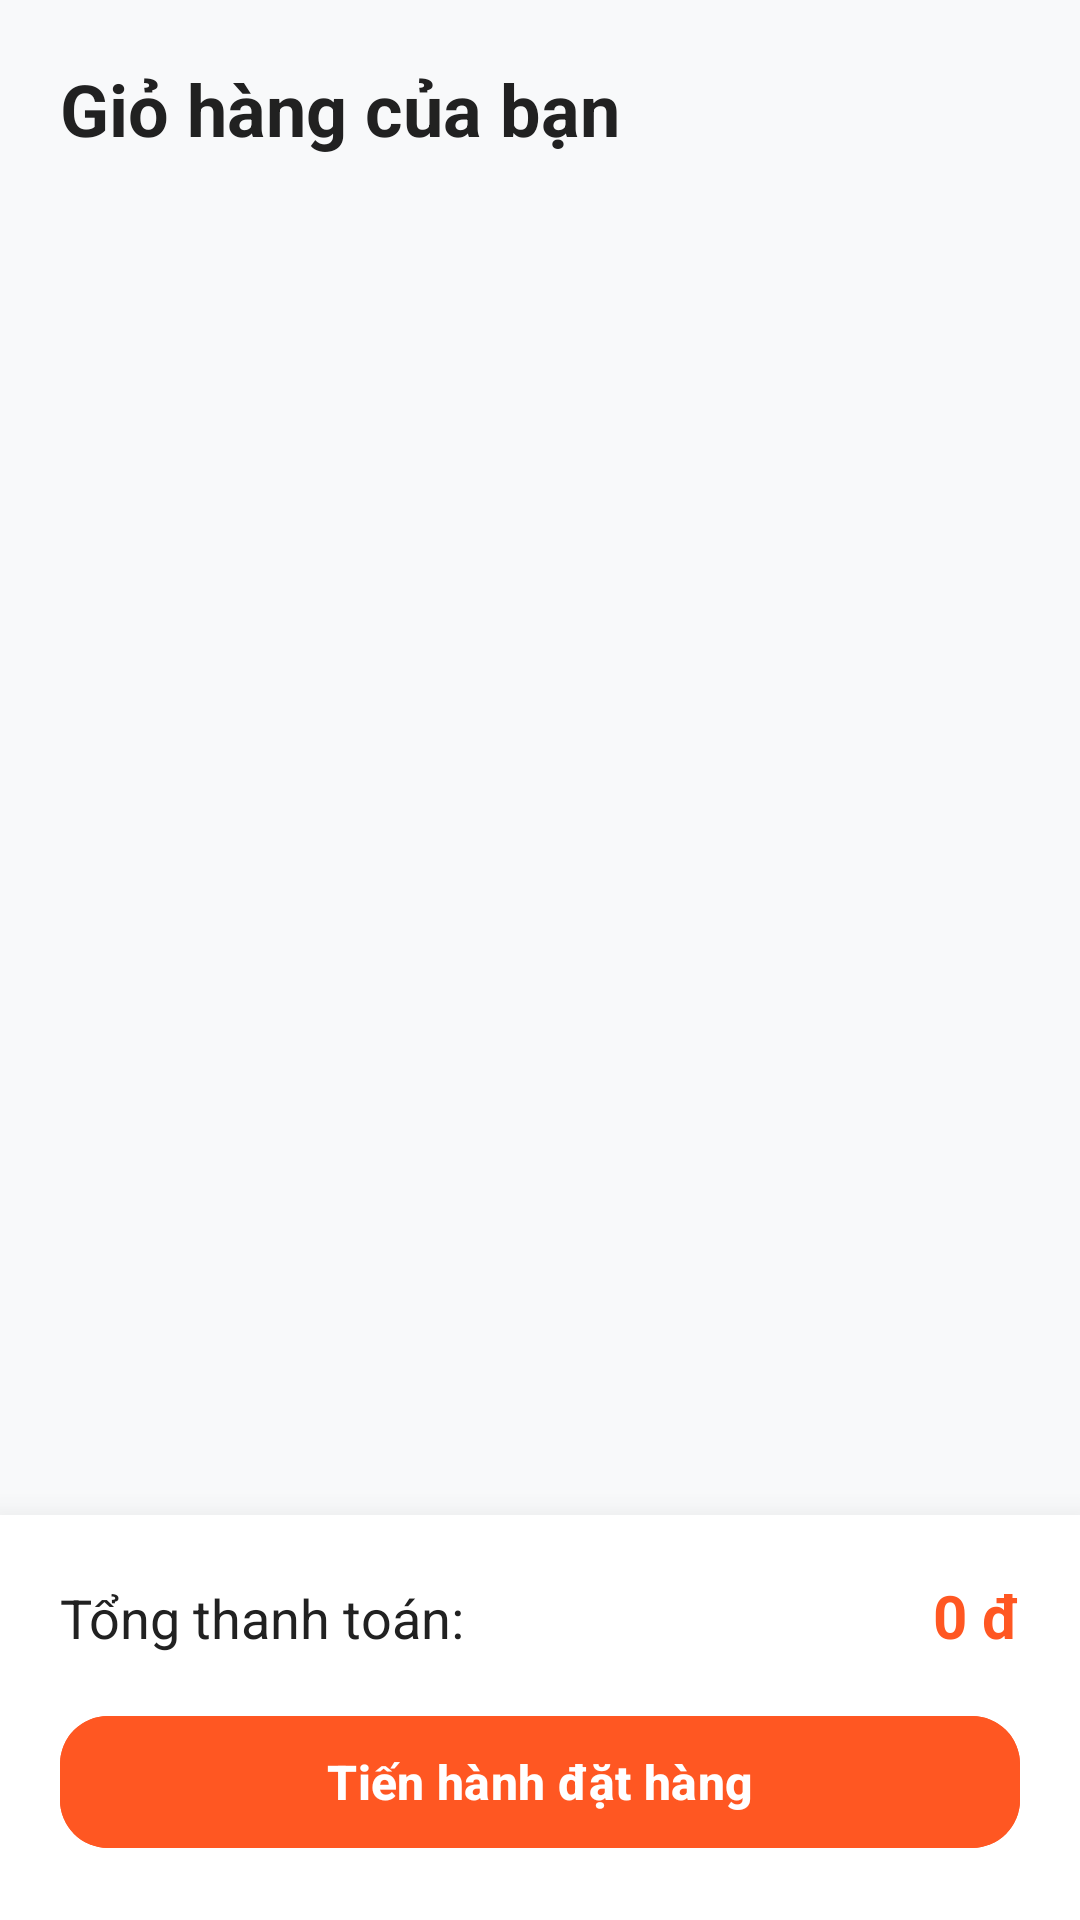

Write the Android layout XML for this screen, with the resource values it uses.
<!-- AndroidManifest.xml: application theme Theme.MyApplication -->
<!-- res/layout/fragment_cart.xml -->
<?xml version="1.0" encoding="utf-8"?>
<androidx.constraintlayout.widget.ConstraintLayout xmlns:android="http://schemas.android.com/apk/res/android"
    xmlns:app="http://schemas.android.com/apk/res-auto"
    android:layout_width="match_parent"
    android:layout_height="match_parent"
    android:background="#F8F9FA">

    <TextView
        android:id="@+id/tvCartTitle"
        android:layout_width="wrap_content"
        android:layout_height="wrap_content"
        android:text="Giỏ hàng của bạn"
        android:textColor="#212121"
        android:textSize="24sp"
        android:textStyle="bold"
        android:layout_margin="20dp"
        app:layout_constraintStart_toStartOf="parent"
        app:layout_constraintTop_toTopOf="parent" />

    <androidx.recyclerview.widget.RecyclerView
        android:id="@+id/rvCart"
        android:layout_width="match_parent"
        android:layout_height="0dp"
        android:layout_marginTop="16dp"
        android:clipToPadding="false"
        app:layout_constraintTop_toBottomOf="@id/tvCartTitle"
        app:layout_constraintBottom_toTopOf="@id/llCheckout" />

    <TextView
        android:id="@+id/tvEmptyCart"
        android:layout_width="wrap_content"
        android:layout_height="wrap_content"
        android:text="Giỏ hàng đang trống 🛒"
        android:textColor="#757575"
        android:textSize="18sp"
        android:visibility="gone"
        app:layout_constraintStart_toStartOf="parent"
        app:layout_constraintEnd_toEndOf="parent"
        app:layout_constraintTop_toTopOf="parent"
        app:layout_constraintBottom_toBottomOf="parent" />

    <LinearLayout
        android:id="@+id/llCheckout"
        android:layout_width="match_parent"
        android:layout_height="wrap_content"
        android:orientation="vertical"
        android:background="#FFFFFF"
        android:elevation="16dp"
        android:padding="20dp"
        app:layout_constraintBottom_toBottomOf="parent">

        <LinearLayout
            android:layout_width="match_parent"
            android:layout_height="wrap_content"
            android:orientation="horizontal"
            android:layout_marginBottom="16dp">

            <TextView
                android:layout_width="0dp"
                android:layout_height="wrap_content"
                android:layout_weight="1"
                android:text="Tổng thanh toán:"
                android:textColor="#212121"
                android:textSize="18sp" />

            <TextView
                android:id="@+id/tvCartTotal"
                android:layout_width="wrap_content"
                android:layout_height="wrap_content"
                android:text="0 đ"
                android:textColor="#FF5722"
                android:textSize="20sp"
                android:textStyle="bold" />
        </LinearLayout>

        <com.google.android.material.button.MaterialButton
            android:id="@+id/btnCheckout"
            android:layout_width="match_parent"
            android:layout_height="52dp"
            android:text="Tiến hành đặt hàng"
            android:textSize="16sp"
            android:textStyle="bold"
            app:cornerRadius="16dp"
            android:backgroundTint="#FF5722" />
    </LinearLayout>

</androidx.constraintlayout.widget.ConstraintLayout>
<!-- resources referenced by this layout -->
<resources>
  <style name="Theme.MyApplication" parent="Base.Theme.MyApplication" />
  <style name="Base.Theme.MyApplication" parent="Theme.Material3.Light.NoActionBar">
          <item name="android:windowBackground">#F8F9FA</item>
          <item name="colorPrimary">#FF5722</item>
      </style>
</resources>
